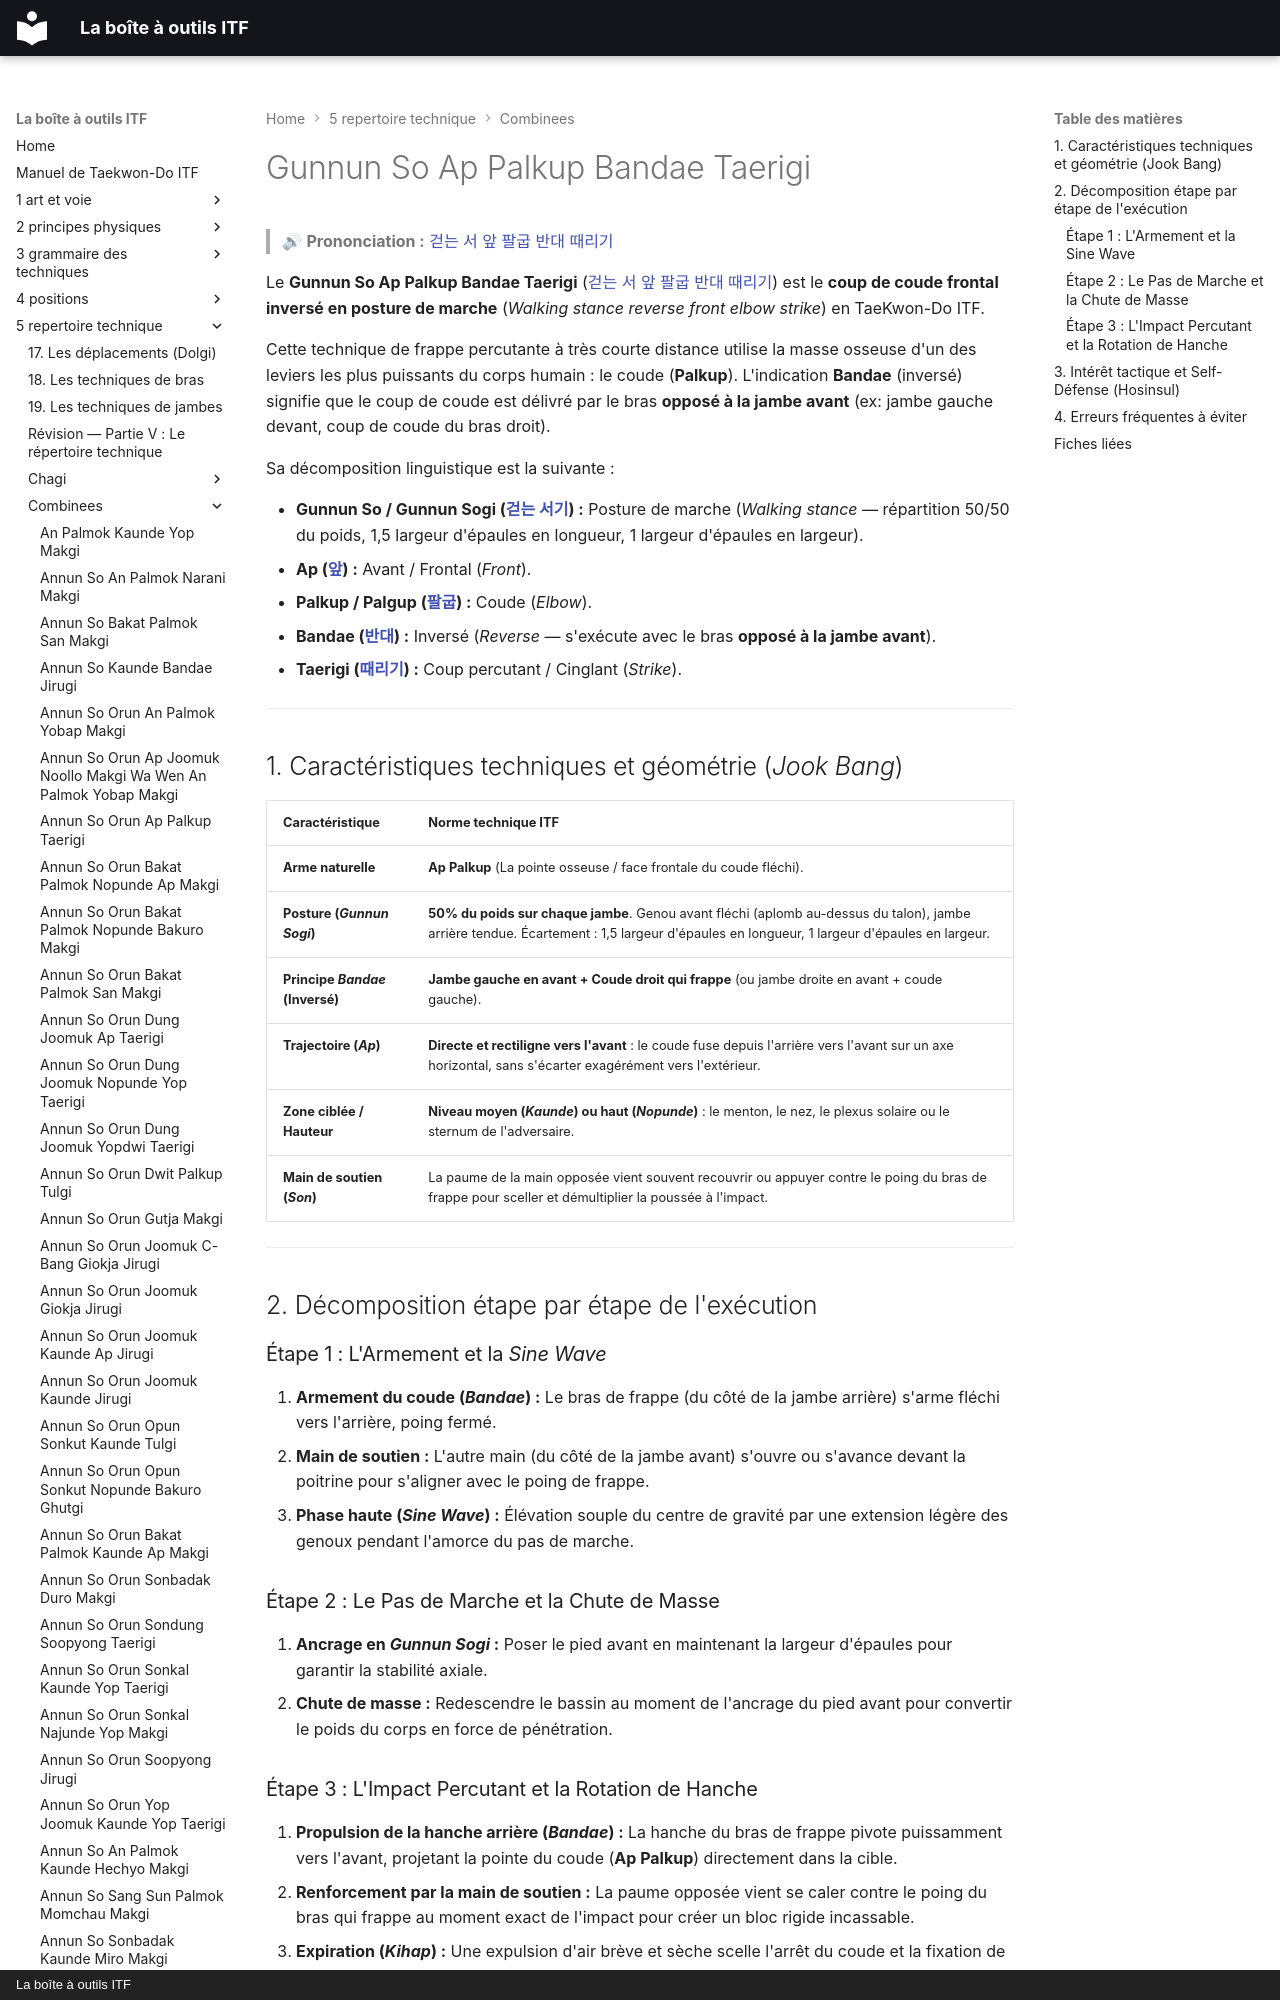

repository: yvmori1/La-boite-outils-ITF · page: 5-repertoire-technique/combinees/Gunnun-So-Ap-Palkup-Bandae-Taerigi/index.html · generator: mkdocs · copyright: La boîte à outils ITF

# Gunnun So Ap Palkup Bandae Taerigi

> 🔊 **Prononciation :** [걷는 서 앞 팔굽 반대 때리기](../../audio/Techniques/Gunnun-So-Ap-Palkup-Bandae-Taerigi.m4a)

Le **Gunnun So Ap Palkup Bandae Taerigi** ([걷는 서 앞 팔굽 반대 때리기](../../audio/Techniques/Gunnun-So-Ap-Palkup-Bandae-Taerigi.m4a)) est le **coup de coude frontal inversé en posture de marche** (*Walking stance reverse front elbow strike*) en TaeKwon-Do ITF.

Cette technique de frappe percutante à très courte distance utilise la masse osseuse d'un des leviers les plus puissants du corps humain : le coude (**Palkup**). L'indication **Bandae** (inversé) signifie que le coup de coude est délivré par le bras **opposé à la jambe avant** (ex: jambe gauche devant, coup de coude du bras droit).

Sa décomposition linguistique est la suivante :
